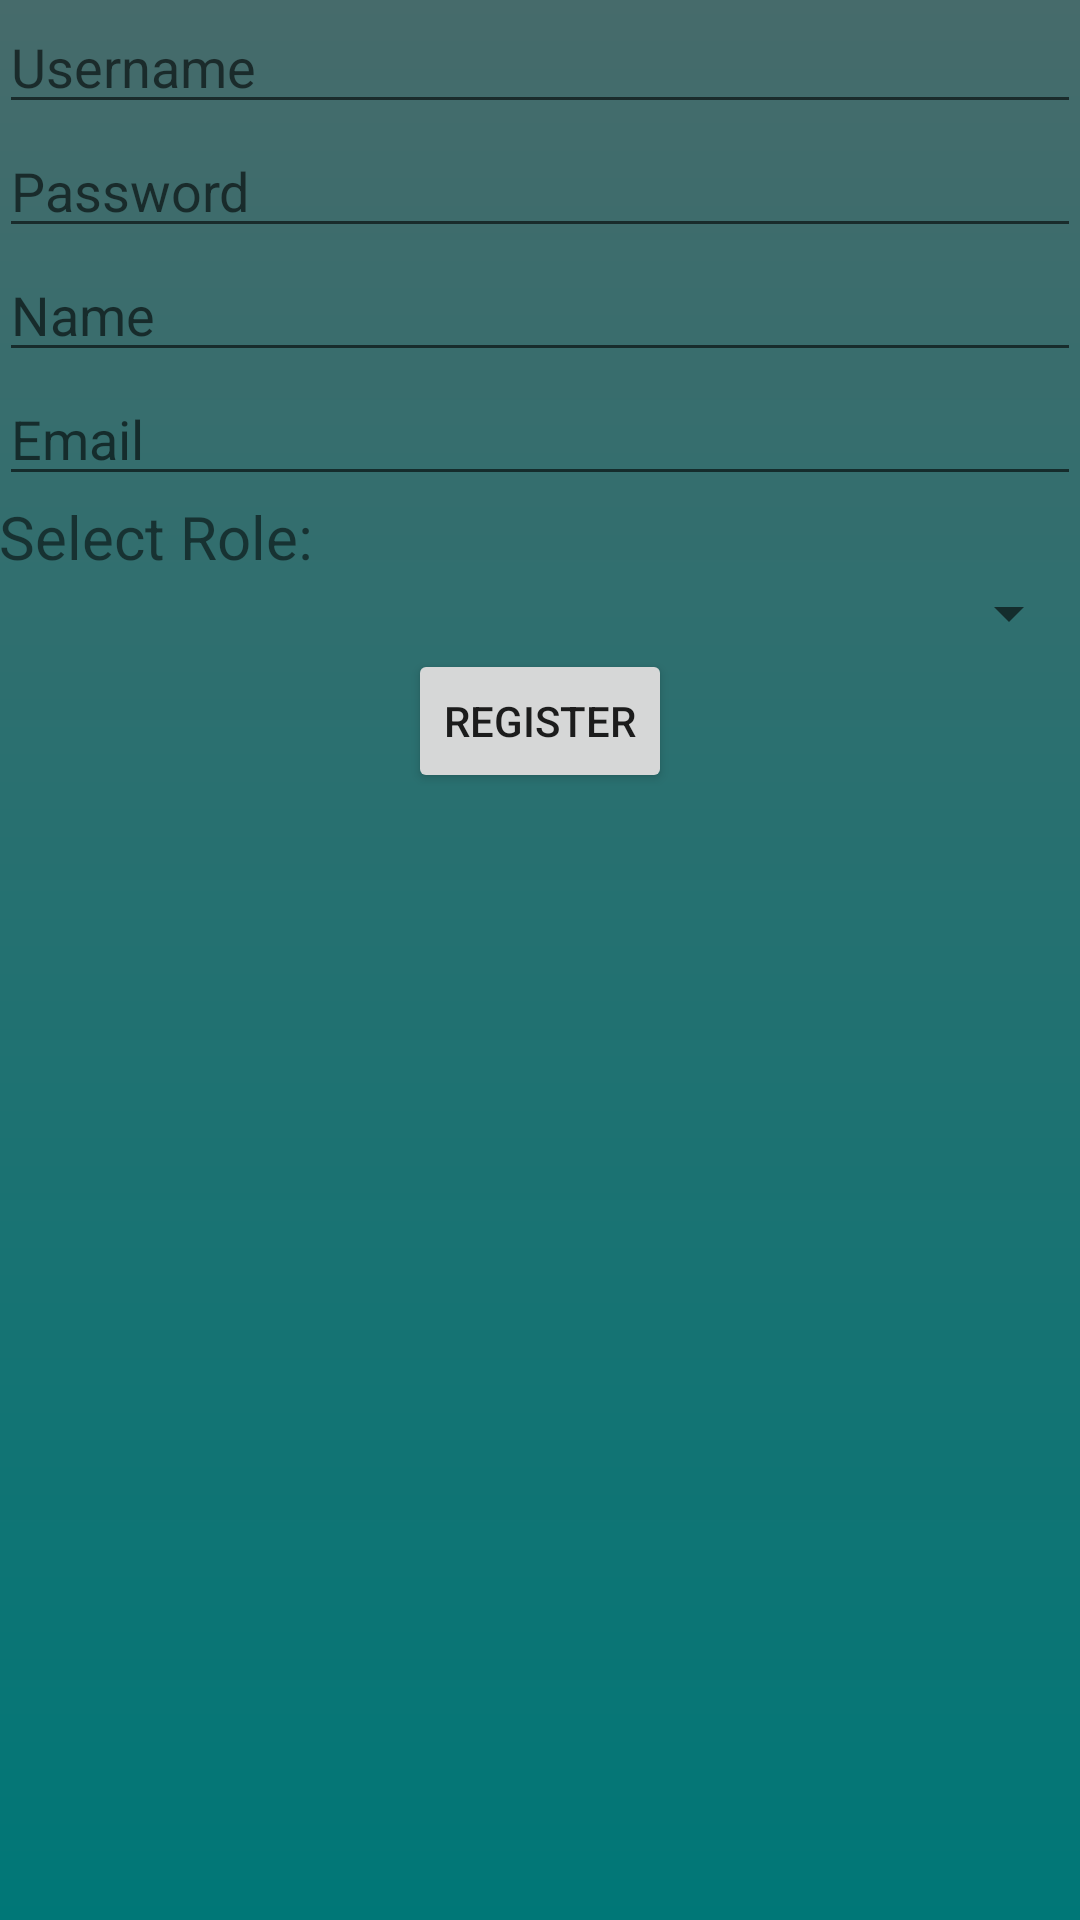

Here is an Android app screen rendered from its layout file. Give the layout XML and the strings, colors and styles it references.
<!-- AndroidManifest.xml: application theme AppTheme -->
<!-- res/layout/activity_register.xml -->
<?xml version="1.0" encoding="utf-8"?>
<RelativeLayout xmlns:android="http://schemas.android.com/apk/res/android"
    xmlns:tools="http://schemas.android.com/tools"
    android:layout_width="match_parent"
    android:layout_height="match_parent"
    android:paddingBottom="@dimen/activity_vertical_margin"
    android:paddingLeft="@dimen/activity_horizontal_margin"
    android:paddingRight="@dimen/activity_horizontal_margin"
    android:paddingTop="@dimen/activity_vertical_margin"
    android:background="@drawable/bg"
    tools:context="com.project.tripti.ems.Register">

    <EditText
        android:layout_width="match_parent"
        android:layout_height="wrap_content"
        android:id="@+id/userName_register"
        android:hint="Username"
        android:layout_alignParentTop="true"
        android:layout_centerHorizontal="true" />

    <EditText
        android:layout_width="match_parent"
        android:layout_height="wrap_content"
        android:inputType="textPassword"
        android:ems="10"
        android:hint="Password"
        android:id="@+id/Password_register"
        android:layout_below="@+id/userName_register"
        android:layout_centerHorizontal="true" />

    <EditText
        android:layout_width="match_parent"
        android:layout_height="wrap_content"
        android:id="@+id/name_register"
        android:hint="Name"
        android:layout_below="@+id/Password_register"
        android:layout_centerHorizontal="true" />

    <EditText
        android:layout_width="match_parent"
        android:layout_height="wrap_content"
        android:id="@+id/email_register"
        android:hint="Email"
        android:layout_below="@+id/name_register"
        android:layout_centerHorizontal="true" />


    <Button
        android:layout_width="wrap_content"
        android:layout_height="wrap_content"
        android:text="Register"
        android:id="@+id/Register"
        android:layout_below="@+id/select_roles"
        android:layout_centerHorizontal="true" />

    <TextView
        android:layout_width="wrap_content"
        android:layout_height="wrap_content"
        android:text="Select Role:"
        android:textSize="20sp"
        android:layout_below="@+id/email_register"
        android:textAlignment="center"
        android:id="@+id/select"/>

    <Spinner
        android:layout_width="match_parent"
        android:layout_height="wrap_content"
        android:id="@+id/select_roles"
        android:layout_below="@+id/select"
        />
</RelativeLayout>
<!-- resources referenced by this layout -->
<resources>
  <!-- drawable bg (drawable) -->
  <shape xmlns:android="http://schemas.android.com/apk/res/android">
      <gradient
          android:startColor="#007777"
          android:endColor="#466b6b"
          android:angle="90"/>
  </shape>
  <style name="AppTheme" parent="Theme.AppCompat.Light.DarkActionBar">
          
          <item name="colorPrimary">@color/colorPrimary</item>
          <item name="colorPrimaryDark">@color/colorPrimaryDark</item>
          <item name="colorAccent">@color/colorAccent</item>
      </style>
  <color name="colorPrimary">#3f51b5</color>
  <color name="colorPrimaryDark">#303F9F</color>
  <color name="colorAccent">#FF4081</color>
</resources>
